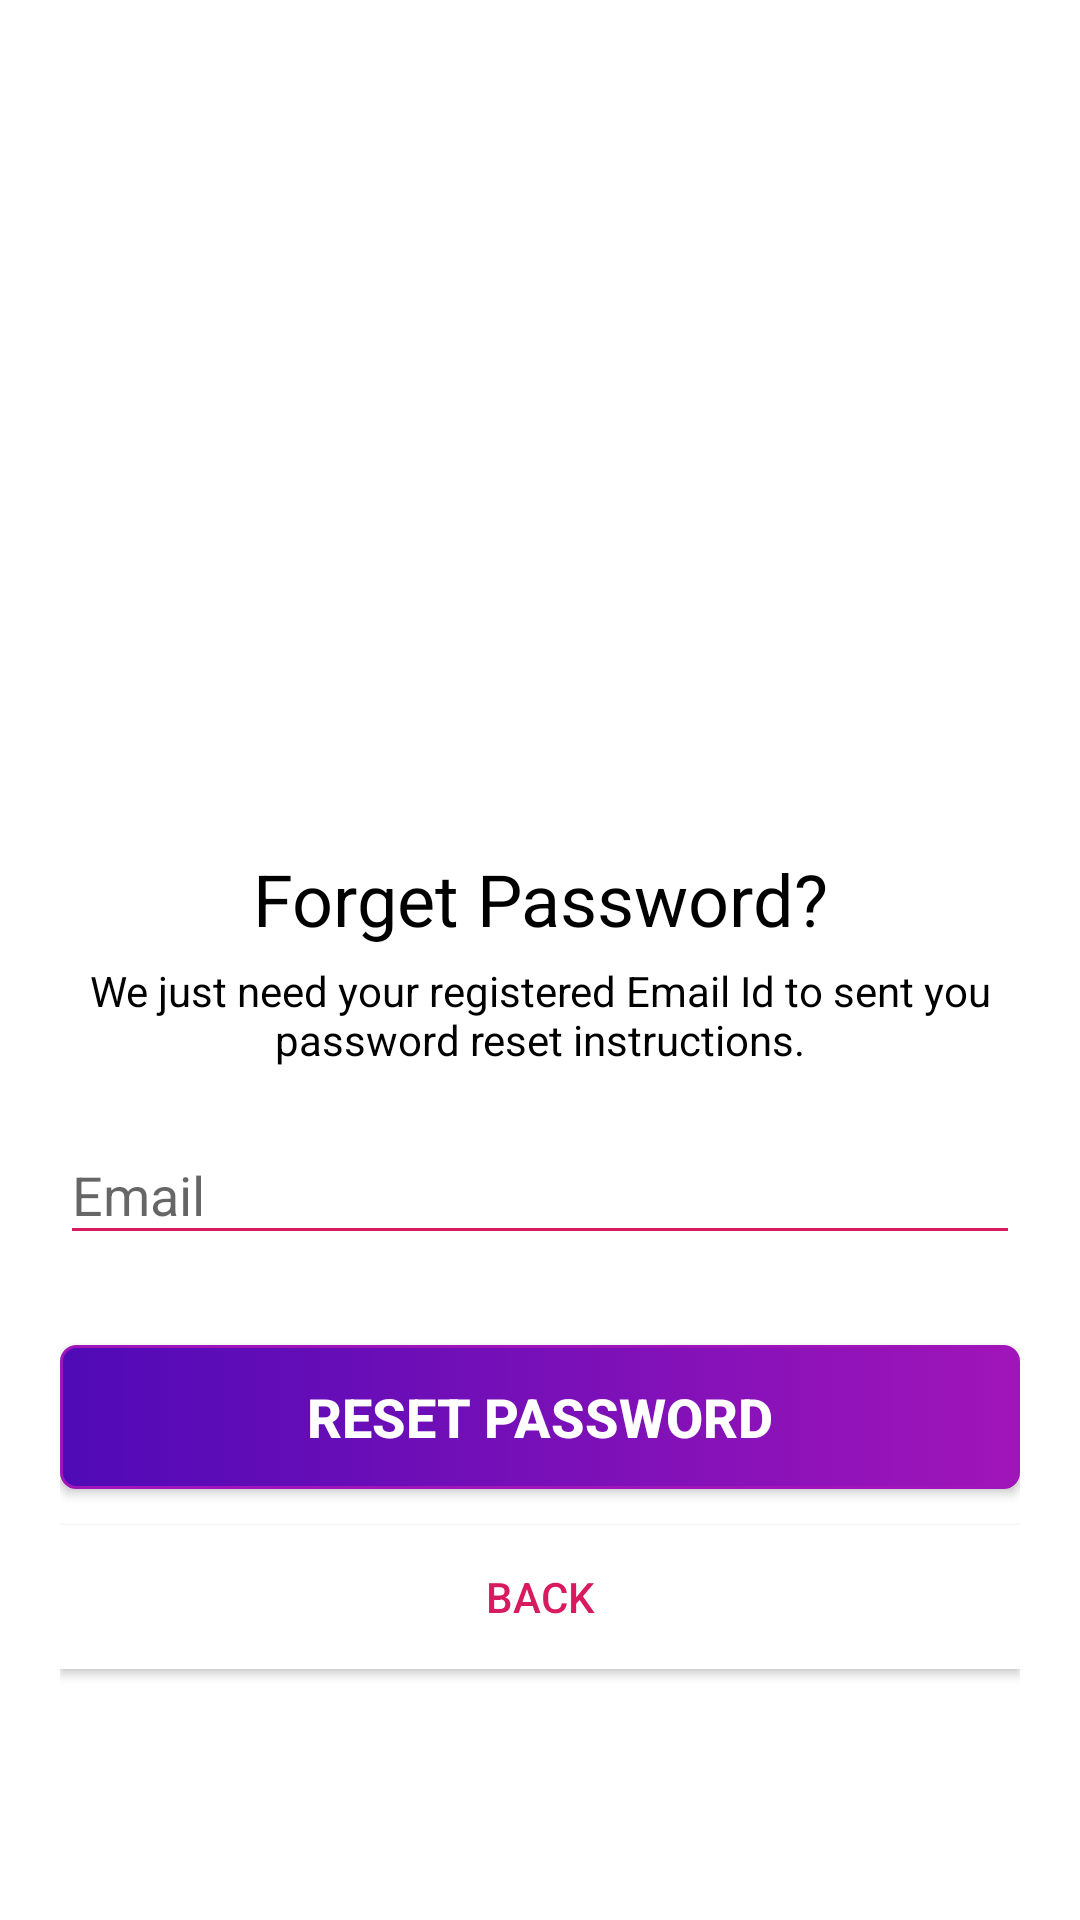

Android layout source for this screen:
<!-- AndroidManifest.xml: application theme AppTheme -->
<!-- res/layout/activity_reset_password.xml -->
<?xml version="1.0" encoding="utf-8"?>
<androidx.coordinatorlayout.widget.CoordinatorLayout xmlns:android="http://schemas.android.com/apk/res/android"
    xmlns:app="http://schemas.android.com/apk/res-auto"
    xmlns:tools="http://schemas.android.com/tools"
    android:layout_width="match_parent"
    android:layout_height="match_parent"
    tools:context=".activity.ResetPasswordActivity"
    android:orientation="vertical"
    android:background="@color/white"
    >

    <LinearLayout
        android:layout_width="match_parent"
        android:layout_height="match_parent"
        android:orientation="vertical"
        android:padding="20dp"
        android:layout_gravity="center"
        android:gravity="center">


        <ImageView
            android:layout_width="200dp"
            android:layout_height="200dp"
            android:src="@drawable/forget"
            />

        <TextView
            android:gravity="center"
            android:layout_width="match_parent"
            android:layout_height="wrap_content"
            android:layout_gravity="center_horizontal"
            android:text="Forget Password?"
            android:textSize="24dp"
            android:textColor="@color/black"
            />

        <TextView
            android:layout_width="wrap_content"
            android:layout_height="wrap_content"
            android:layout_marginBottom="10dp"
            android:gravity="center_horizontal"
            android:text="@string/forgot_password_msg"
            android:textColor="@android:color/black"
            android:textSize="14dp"
            android:layout_marginTop="5dp"/>

        <com.google.android.material.textfield.TextInputLayout
            android:layout_width="match_parent"
            android:layout_height="wrap_content">

            <EditText
                android:id="@+id/email"
                android:layout_width="match_parent"
                android:layout_height="wrap_content"
                android:layout_marginBottom="10dp"
                android:layout_marginTop="20dp"
                android:hint="@string/hint_email"
                android:inputType="textEmailAddress"
                android:textColor="@android:color/black"
                android:textColorHint="@android:color/black"
                android:backgroundTint="@color/colorAccent"/>
        </com.google.android.material.textfield.TextInputLayout>

        

        <Button
            android:id="@+id/btn_reset_password"
            android:layout_width="fill_parent"
            android:layout_height="wrap_content"
            android:layout_marginTop="20dip"
            android:background="@drawable/btn_rounded_shape"
            android:text="@string/btn_reset_password"
            android:textColor="@android:color/white"
            android:textStyle="bold"
            android:textSize="18sp"
            />

        <Button
            android:id="@+id/btn_back"
            android:layout_width="match_parent"
            android:layout_height="wrap_content"
            android:layout_marginTop="12dp"
            android:text="@string/btn_back"
            android:background="@color/white"
            android:textColor="@color/colorAccent" />

    </LinearLayout>

    <ProgressBar
        android:id="@+id/progressbar"
        android:layout_width="match_parent"
        android:layout_height="wrap_content"
        android:layout_gravity="center"
        android:visibility="gone"/>

</androidx.coordinatorlayout.widget.CoordinatorLayout>
<!-- resources referenced by this layout -->
<resources>
  <color name="black">#000</color>
  <color name="colorAccent">#D81B60</color>
  <color name="white">#ffffff</color>
  <!-- drawable btn_rounded_shape (drawable) -->
  <?xml version="1.0" encoding="utf-8"?>
  <selector xmlns:android="http://schemas.android.com/apk/res/android" >
      <item android:state_pressed="true" >
          <shape android:shape="rectangle"  >
              <corners android:radius="5dip" />
              <stroke android:width="1dip" android:color="@color/five" />
  
              <gradient android:startColor="#4F0AB6"
                  android:endColor="#A015B9"
                  android:angle="360"
                  android:type="linear"/>
          </shape>
      </item>
      <item android:state_focused="true">
          <shape android:shape="rectangle"  >
              <corners android:radius="5dip" />
              <stroke android:width="1dip" android:color="@color/five" />
              <solid android:color="@color/five"/>
          </shape>
      </item>
      <item >
          <shape android:shape="rectangle"  >
              <corners android:radius="5dip" />
              <stroke android:width="1dip" android:color="@color/five" />
              <gradient android:startColor="#4F0AB6"
                  android:endColor="#A015B9"
                  android:angle="360"
                  android:type="linear"/>
          </shape>
      </item>
  </selector>
  <string name="btn_back">Back</string>
  <string name="btn_reset_password">Reset Password</string>
  <string name="forgot_password_msg">We just need your registered Email Id to sent you password reset instructions.</string>
  <string name="hint_email">Email</string>
  <style name="AppTheme" parent="Theme.AppCompat.Light.NoActionBar">
          
          <item name="colorPrimary">@color/colorPrimary</item>
          <item name="colorPrimaryDark">@color/colorPrimaryDark</item>
          <item name="colorAccent">@color/colorAccent</item>
  
      </style>
  <color name="five">#a015b9</color>
  <color name="colorPrimary">#008577</color>
  <color name="colorPrimaryDark">#00574B</color>
</resources>
